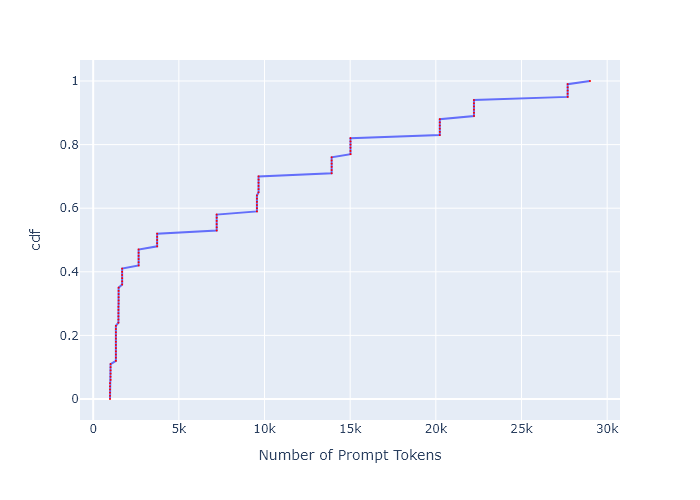

Source data for this figure (header and first rows):
, cdf, Number of Prompt Tokens
0, 0.0, 981.4
1, 0.01, 981.4
2, 0.02, 981.4
3, 0.03, 981.4
4, 0.04, 981.4
5, 0.05, 981.4
6, 0.06, 1015
7, 0.07, 1015
8, 0.08, 1015
9, 0.09, 1015
10, 0.1, 1015
11, 0.11, 1015
12, 0.12, 1325
13, 0.13, 1325
14, 0.14, 1325
15, 0.15, 1325
16, 0.16, 1325
17, 0.17, 1325
18, 0.18, 1325
19, 0.19, 1325
20, 0.2, 1325
21, 0.21, 1325
22, 0.22, 1325
23, 0.23, 1325
24, 0.24, 1473
25, 0.25, 1473
26, 0.26, 1473
27, 0.27, 1473
28, 0.28, 1473
29, 0.29, 1473
30, 0.3, 1485
31, 0.31, 1485
32, 0.32, 1485
33, 0.33, 1485
34, 0.34, 1485
35, 0.35, 1485
36, 0.36, 1691
37, 0.37, 1691
38, 0.38, 1691
39, 0.39, 1691
40, 0.4, 1691
41, 0.41, 1691
42, 0.42, 2652
43, 0.43, 2652
44, 0.44, 2652
45, 0.45, 2652
46, 0.46, 2652
47, 0.47, 2652
48, 0.48, 3733
49, 0.49, 3733
50, 0.5, 3733
51, 0.51, 3733
52, 0.52, 3733
53, 0.53, 7208
54, 0.54, 7208
55, 0.55, 7208
56, 0.56, 7208
57, 0.57, 7208
58, 0.58, 7208
59, 0.59, 9557
... 41 more rows
